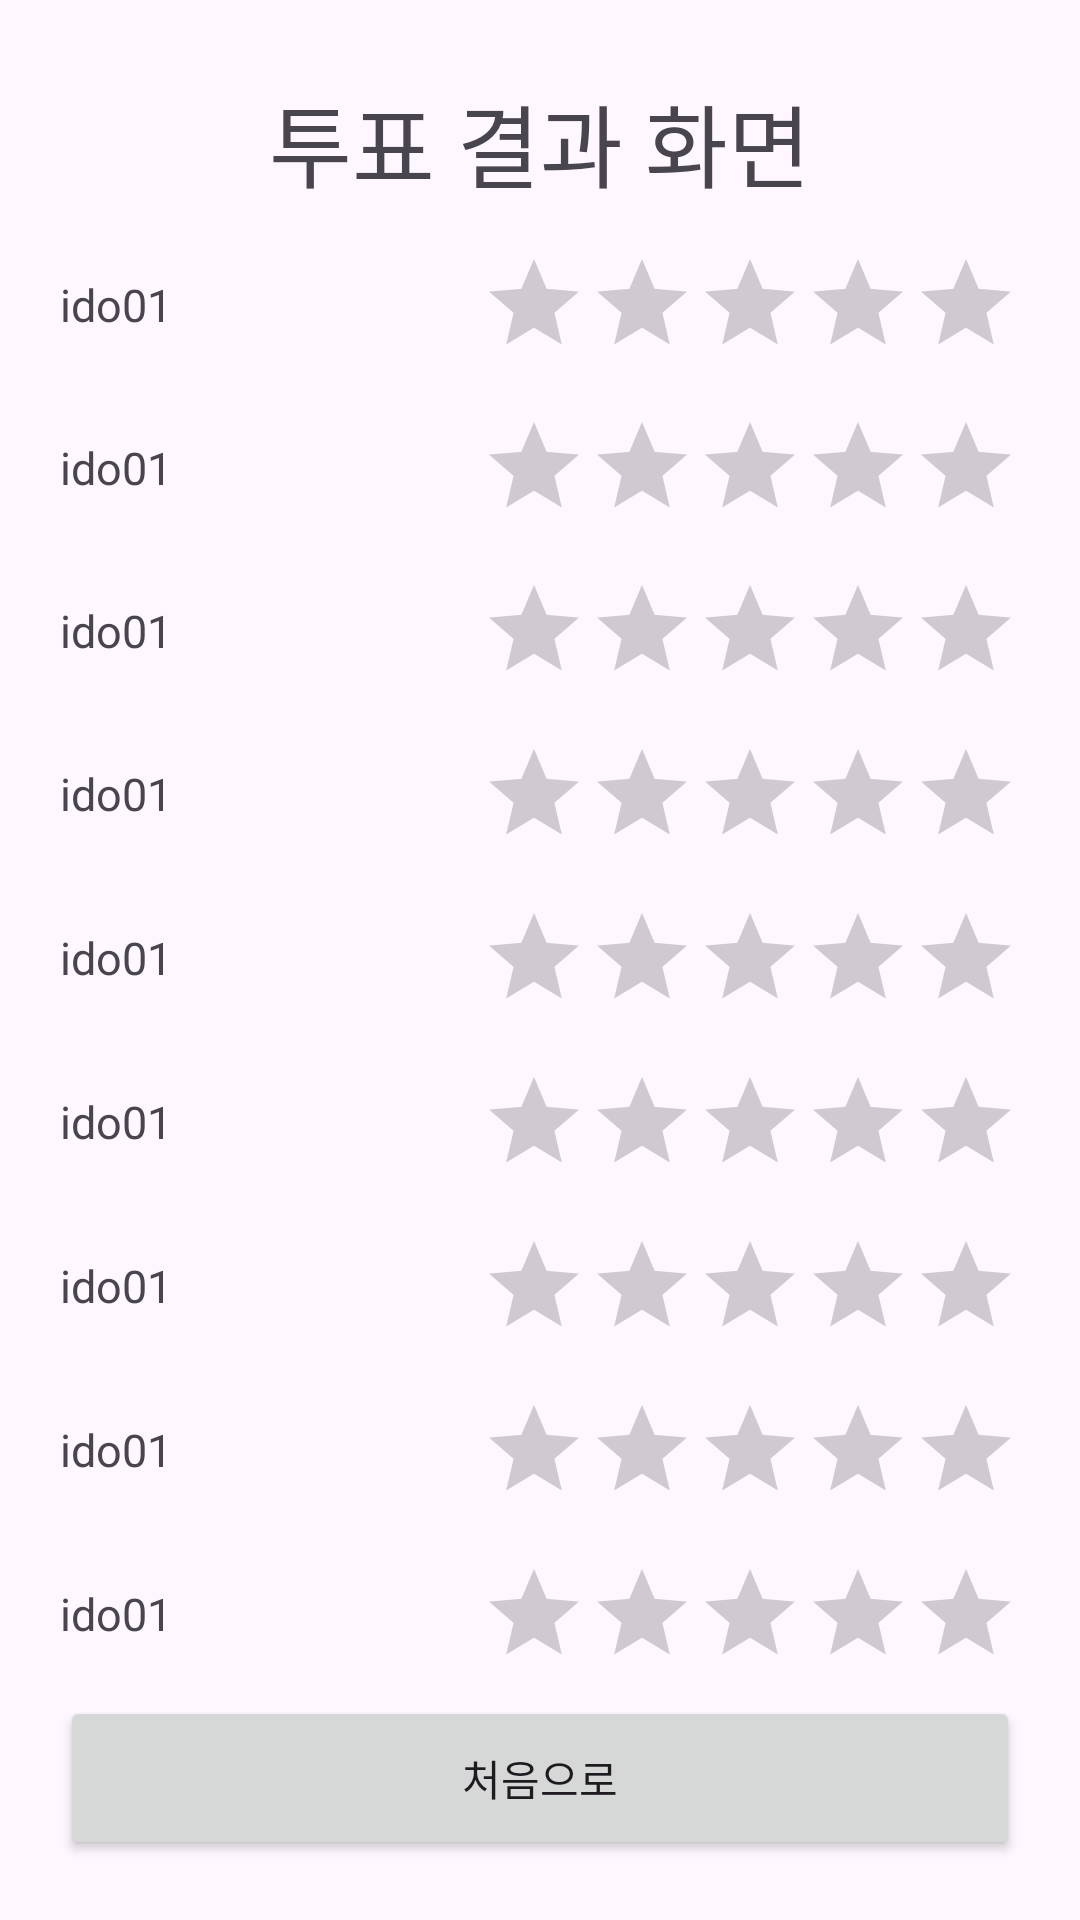

Android layout source for this screen:
<!-- AndroidManifest.xml: application theme Theme.Ex10_2_2024 -->
<!-- res/layout/activity_result.xml -->
<?xml version="1.0" encoding="utf-8"?>
<LinearLayout xmlns:android="http://schemas.android.com/apk/res/android"
    xmlns:app="http://schemas.android.com/apk/res-auto"
    xmlns:tools="http://schemas.android.com/tools"
    android:orientation="vertical"
    android:padding="20dp"
    android:layout_width="match_parent"
    android:layout_height="match_parent"
    tools:context=".ResultActivity">

    <TextView
        android:layout_width="match_parent"
        android:layout_height="0dp"
        android:layout_weight="1"
        android:text="투표 결과 화면"
        android:textSize="30sp"
        android:gravity="center"/>

    <LinearLayout
        android:layout_width="match_parent"
        android:layout_height="0dp"
        android:layout_weight="1"
        android:orientation="horizontal">
        
        <TextView
            android:id="@+id/text01"
            android:layout_width="0dp"
            android:layout_height="wrap_content"
            android:layout_weight="3"
            android:text="ido01"
            android:textSize="15sp"
            android:layout_gravity="center_vertical"/>
        
        <RatingBar
            android:id="@+id/r1"
            android:layout_width="wrap_content"
            android:layout_height="wrap_content"
            android:numStars="5"
            style="?android:attr/ratingBarStyleIndicator"
            android:layout_gravity="center_vertical|right"/>
    </LinearLayout>

    <LinearLayout
        android:layout_width="match_parent"
        android:layout_height="0dp"
        android:layout_weight="1"
        android:orientation="horizontal">

        <TextView
            android:id="@+id/text02"
            android:layout_width="0dp"
            android:layout_height="wrap_content"
            android:layout_weight="3"
            android:text="ido01"
            android:textSize="15sp"
            android:layout_gravity="center_vertical"/>

        <RatingBar
            android:id="@+id/r2"
            android:layout_width="wrap_content"
            android:layout_height="wrap_content"
            android:numStars="5"
            style="?android:attr/ratingBarStyleIndicator"
            android:layout_gravity="center_vertical|right"/>
    </LinearLayout>

    <LinearLayout
        android:layout_width="match_parent"
        android:layout_height="0dp"
        android:layout_weight="1"
        android:orientation="horizontal">

        <TextView
            android:id="@+id/text03"
            android:layout_width="0dp"
            android:layout_height="wrap_content"
            android:layout_weight="3"
            android:text="ido01"
            android:textSize="15sp"
            android:layout_gravity="center_vertical"/>

        <RatingBar
            android:id="@+id/r3"
            android:layout_width="wrap_content"
            android:layout_height="wrap_content"
            android:numStars="5"
            style="?android:attr/ratingBarStyleIndicator"
            android:layout_gravity="center_vertical|right"/>
    </LinearLayout>

    <LinearLayout
        android:layout_width="match_parent"
        android:layout_height="0dp"
        android:layout_weight="1"
        android:orientation="horizontal">

        <TextView
            android:id="@+id/text04"
            android:layout_width="0dp"
            android:layout_height="wrap_content"
            android:layout_weight="3"
            android:text="ido01"
            android:textSize="15sp"
            android:layout_gravity="center_vertical"/>

        <RatingBar
            android:id="@+id/r4"
            android:layout_width="wrap_content"
            android:layout_height="wrap_content"
            android:numStars="5"
            style="?android:attr/ratingBarStyleIndicator"
            android:layout_gravity="center_vertical|right"/>
    </LinearLayout>

    <LinearLayout
        android:layout_width="match_parent"
        android:layout_height="0dp"
        android:layout_weight="1"
        android:orientation="horizontal">

        <TextView
            android:id="@+id/text05"
            android:layout_width="0dp"
            android:layout_height="wrap_content"
            android:layout_weight="3"
            android:text="ido01"
            android:textSize="15sp"
            android:layout_gravity="center_vertical"/>

        <RatingBar
            android:id="@+id/r5"
            android:layout_width="wrap_content"
            android:layout_height="wrap_content"
            android:numStars="5"
            style="?android:attr/ratingBarStyleIndicator"
            android:layout_gravity="center_vertical|right"/>
    </LinearLayout>

    <LinearLayout
        android:layout_width="match_parent"
        android:layout_height="0dp"
        android:layout_weight="1"
        android:orientation="horizontal">

        <TextView
            android:id="@+id/text06"
            android:layout_width="0dp"
            android:layout_height="wrap_content"
            android:layout_weight="3"
            android:text="ido01"
            android:textSize="15sp"
            android:layout_gravity="center_vertical"/>

        <RatingBar
            android:id="@+id/r6"
            android:layout_width="wrap_content"
            android:layout_height="wrap_content"
            android:numStars="5"
            style="?android:attr/ratingBarStyleIndicator"
            android:layout_gravity="center_vertical|right"/>
    </LinearLayout>

    <LinearLayout
        android:layout_width="match_parent"
        android:layout_height="0dp"
        android:layout_weight="1"
        android:orientation="horizontal">

        <TextView
            android:id="@+id/text07"
            android:layout_width="0dp"
            android:layout_height="wrap_content"
            android:layout_weight="3"
            android:text="ido01"
            android:textSize="15sp"
            android:layout_gravity="center_vertical"/>

        <RatingBar
            android:id="@+id/r7"
            android:layout_width="wrap_content"
            android:layout_height="wrap_content"
            android:numStars="5"
            style="?android:attr/ratingBarStyleIndicator"
            android:layout_gravity="center_vertical|right"/>
    </LinearLayout>

    <LinearLayout
        android:layout_width="match_parent"
        android:layout_height="0dp"
        android:layout_weight="1"
        android:orientation="horizontal">

        <TextView
            android:id="@+id/text08"
            android:layout_width="0dp"
            android:layout_height="wrap_content"
            android:layout_weight="3"
            android:text="ido01"
            android:textSize="15sp"
            android:layout_gravity="center_vertical"/>

        <RatingBar
            android:id="@+id/r8"
            android:layout_width="wrap_content"
            android:layout_height="wrap_content"
            android:numStars="5"
            style="?android:attr/ratingBarStyleIndicator"
            android:layout_gravity="center_vertical|right"/>
    </LinearLayout>

    <LinearLayout
        android:layout_width="match_parent"
        android:layout_height="0dp"
        android:layout_weight="1"
        android:orientation="horizontal">

        <TextView
            android:id="@+id/text09"
            android:layout_width="0dp"
            android:layout_height="wrap_content"
            android:layout_weight="3"
            android:text="ido01"
            android:textSize="15sp"
            android:layout_gravity="center_vertical"/>

        <RatingBar
            android:id="@+id/r9"
            android:layout_width="wrap_content"
            android:layout_height="wrap_content"
            android:numStars="5"
            style="?android:attr/ratingBarStyleIndicator"
            android:layout_gravity="center_vertical|right"/>
    </LinearLayout>

    <Button
        android:id="@+id/btnHome"
        android:layout_width="match_parent"
        android:layout_height="0dp"
        android:layout_weight="1"
        android:text="처음으로"/>

</LinearLayout>
<!-- resources referenced by this layout -->
<resources>
  <style name="Theme.Ex10_2_2024" parent="Base.Theme.Ex10_2_2024" />
  <style name="Base.Theme.Ex10_2_2024" parent="Theme.Material3.DayNight.NoActionBar">
          
          
      </style>
</resources>
